Run: headless pygame with SDL's dummy video driver; simulated clock (each Clock.tick advances the game by its frame time, no real sleeping); random seed 0; keys injected as events and as key.get_pressed() state; no mouse input.
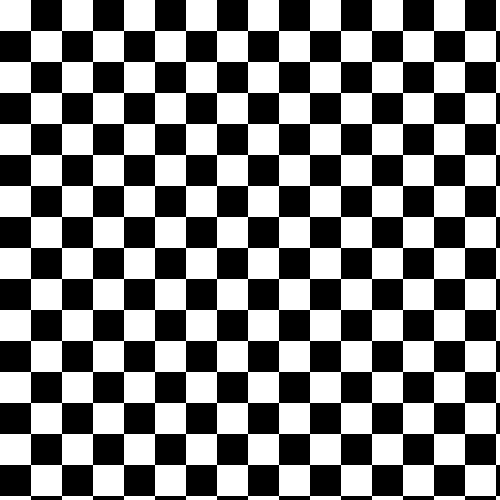
Frame 1 of 4 · flips 1–60 · no input
Frame 2 of 4 · flips 61–180 · tapped SPACE, RETURN · held RIGHT (→), D · screen unchanged from frame 1, image omitted
Frame 3 of 4 · flips 181–300 · held DOWN (↓), S · screen unchanged from frame 2, image omitted
Frame 4 of 4 · flips 301–420 · held LEFT (←), A, UP (↑), W · screen unchanged from frame 3, image omitted

The pygame program that drew these frames:

import pygame

RES = (500,500)
SIZE = 16
WHITE = (255,255,255)
BLACK = (0,0,0)

cDim = int(RES[0]/SIZE)
rDim = int(RES[1]/SIZE)

pygame.init()
gd = pygame.display.set_mode(RES)
gd.fill(BLACK)

while True:
    for event in pygame.event.get():
        if event.type == pygame.QUIT:
            pygame.quit()
    [pygame.draw.rect(gd, WHITE, [c,r,cDim,rDim]) for r in range(0,RES[1], rDim * 2) for c in range(0,RES[0], cDim * 2)]
    [pygame.draw.rect(gd, WHITE, [c+cDim,r+rDim,cDim,rDim]) for r in range(0,RES[1], rDim * 2) for c in range(0,RES[0], cDim * 2)]
##    [pygame.draw.rect(gd, WHITE, [c,0,cDim,rDim]) for c in range(0,RES[0], cDim * 2)]
##    [pygame.draw.rect(gd, WHITE, [c+cDim,25,cDim,rDim]) for c in range(0,RES[0], cDim * 2)]
    
    pygame.display.update()
